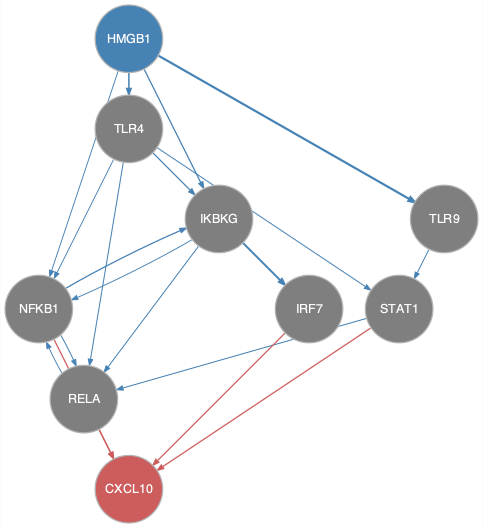

Values plotted in this chart, from the file beside it:
from	to
HMGB1	IKBKG
HMGB1	NFKB1
HMGB1	TLR4
HMGB1	TLR9
IKBKG	IRF7
IKBKG	NFKB1
IKBKG	RELA
NFKB1	IKBKG
NFKB1	RELA
RELA	NFKB1
STAT1	RELA
TLR4	IKBKG
TLR4	NFKB1
TLR4	RELA
TLR4	STAT1
TLR9	STAT1
IRF7	CXCL10
NFKB1	CXCL10
RELA	CXCL10
STAT1	CXCL10
